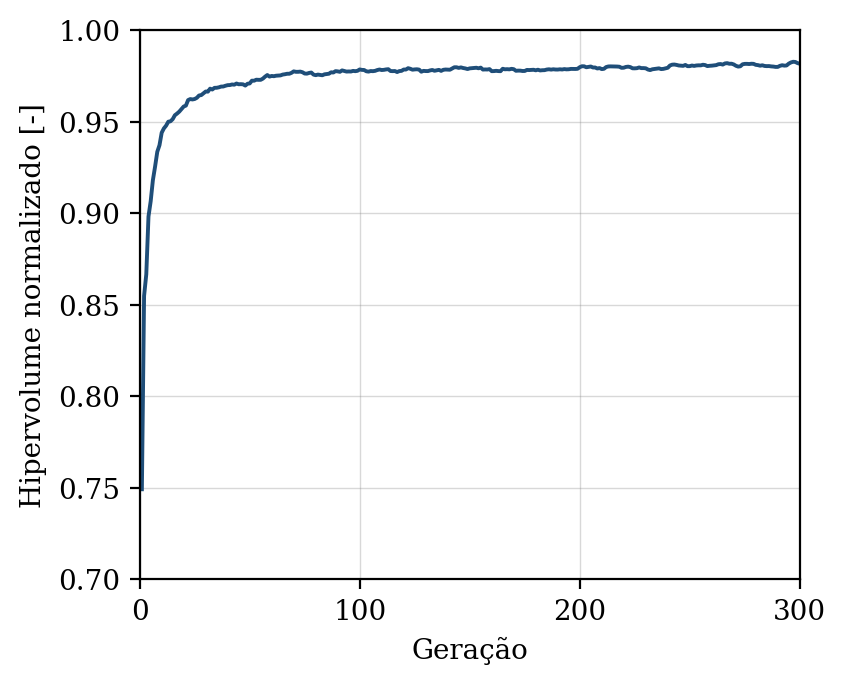

Values plotted in this chart, from the file beside it:
geracao, hipervolume, n_solucoes, n_avaliacoes
1, 0.7492, 8, 50
2, 0.8548, 14, 100
3, 0.8666, 23, 150
4, 0.8981, 30, 200
5, 0.9065, 43, 250
6, 0.918, 49, 300
7, 0.9254, 50, 350
8, 0.9335, 50, 400
9, 0.9371, 50, 450
10, 0.9439, 50, 500
11, 0.9463, 50, 550
12, 0.9478, 50, 600
13, 0.9499, 50, 650
14, 0.9502, 50, 700
15, 0.9513, 50, 750
16, 0.9535, 50, 800
17, 0.9544, 50, 850
18, 0.9554, 50, 900
19, 0.9568, 50, 950
20, 0.9582, 50, 1000
21, 0.9587, 50, 1050
22, 0.9617, 50, 1100
23, 0.9623, 50, 1150
24, 0.9621, 50, 1200
25, 0.9623, 50, 1250
26, 0.963, 50, 1300
27, 0.9643, 50, 1350
28, 0.9645, 50, 1400
29, 0.9654, 50, 1450
30, 0.9664, 50, 1500
31, 0.9663, 50, 1550
32, 0.968, 50, 1600
33, 0.9675, 50, 1650
34, 0.9684, 50, 1700
35, 0.9685, 50, 1750
36, 0.9687, 50, 1800
37, 0.9691, 50, 1850
38, 0.9692, 50, 1900
39, 0.9696, 50, 1950
40, 0.9699, 50, 2000
41, 0.9699, 50, 2050
42, 0.9703, 50, 2100
43, 0.9701, 50, 2150
44, 0.9708, 50, 2200
45, 0.9704, 50, 2250
46, 0.9704, 50, 2300
47, 0.9703, 50, 2350
48, 0.9697, 50, 2400
49, 0.9707, 50, 2450
50, 0.9708, 50, 2500
51, 0.9723, 50, 2550
52, 0.9723, 50, 2600
53, 0.9729, 50, 2650
54, 0.9728, 50, 2700
55, 0.9728, 50, 2750
56, 0.9735, 50, 2800
57, 0.9745, 50, 2850
58, 0.9754, 50, 2900
59, 0.9746, 50, 2950
60, 0.9749, 50, 3000
... 240 more rows
